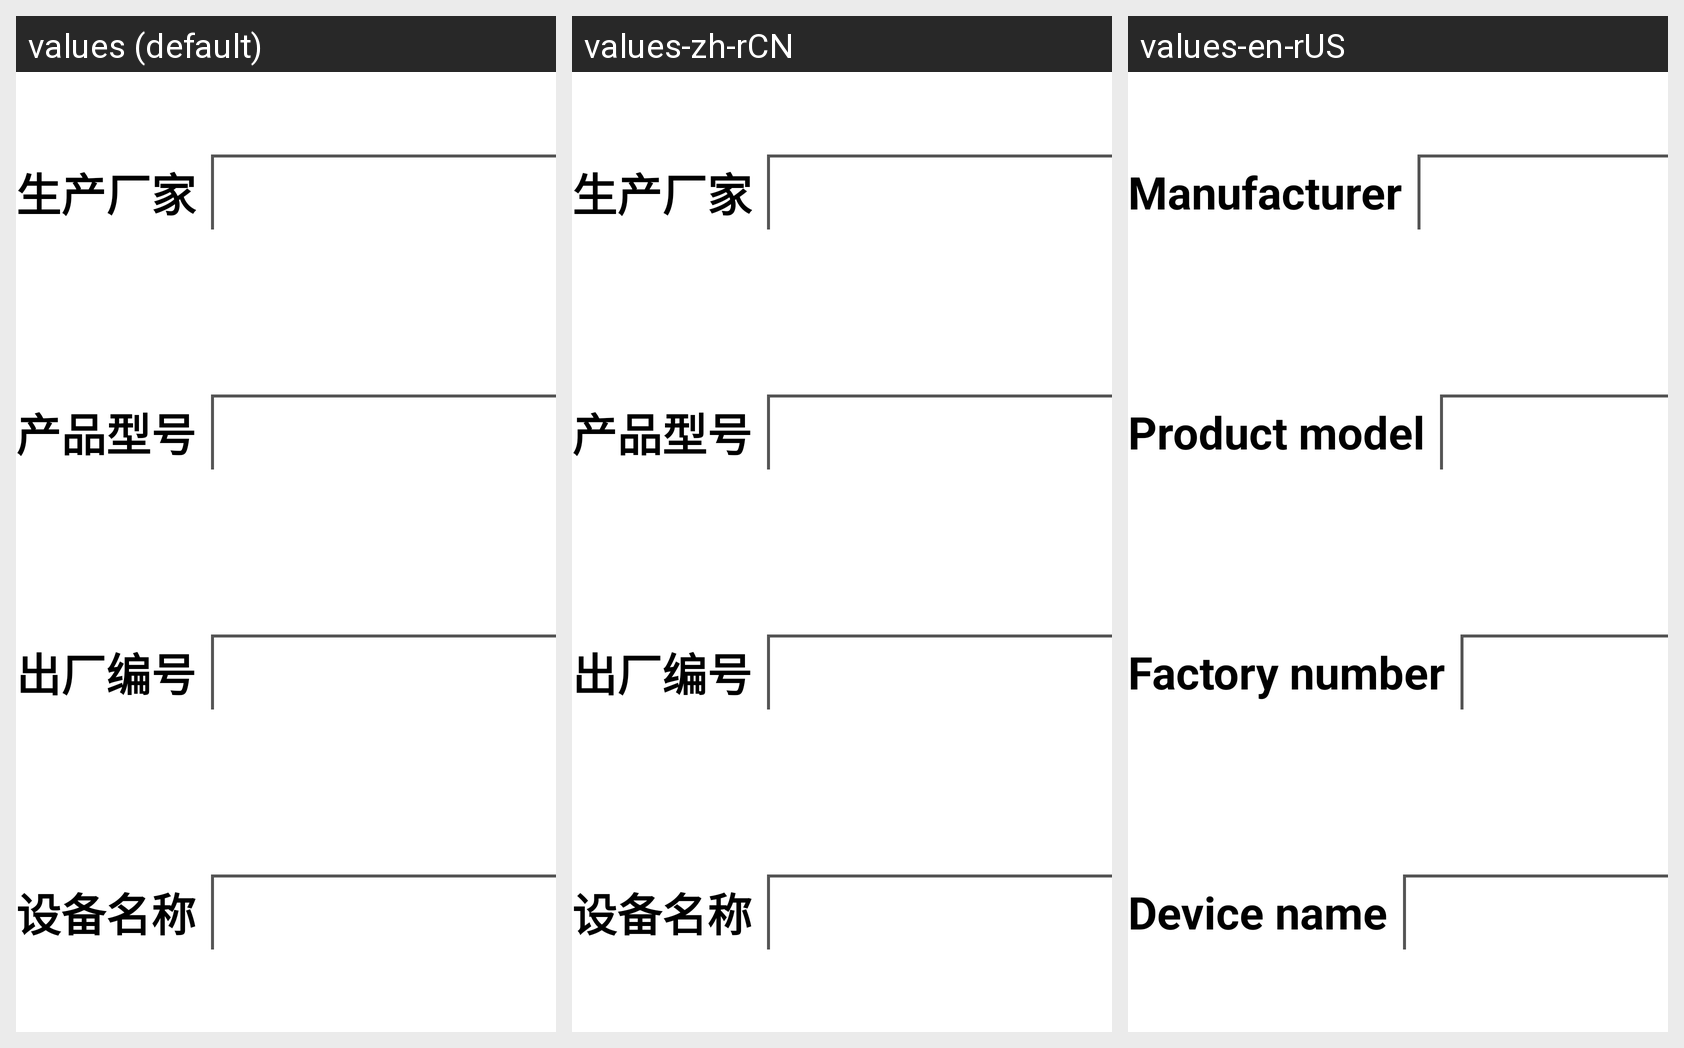

Here is an Android app screen in its default locale and in the app's own translations. Write out the translated-string differences for the strings that appear on this screen.
Android screen res/layout/fragment_tongxun_cs.xml rendered under 3 locales, left to right: values (default), values-zh-rCN, values-en-rUS. Device: Nexus 5 (rendered at 1080×1920; each locale shown at half size, 540×960, under a caption strip naming it); theme Theme.YcAllBlueTooth2.
Strings drawn on this screen, with the default value and each locale's value (text and hints the layout hard-codes, and strings that could not be matched under every locale, appear in the picture but are not listed):

shengchanchangjia
  values: 生产厂家
  values-zh-rCN: 生产厂家
  values-en-rUS: Manufacturer

chanpinxinghao
  values: 产品型号
  values-zh-rCN: 产品型号
  values-en-rUS: Product model

chuchangbianhao
  values: 出厂编号
  values-zh-rCN: 出厂编号
  values-en-rUS: Factory number

shebeimingcheng
  values: 设备名称
  values-zh-rCN: 设备名称
  values-en-rUS: Device name
